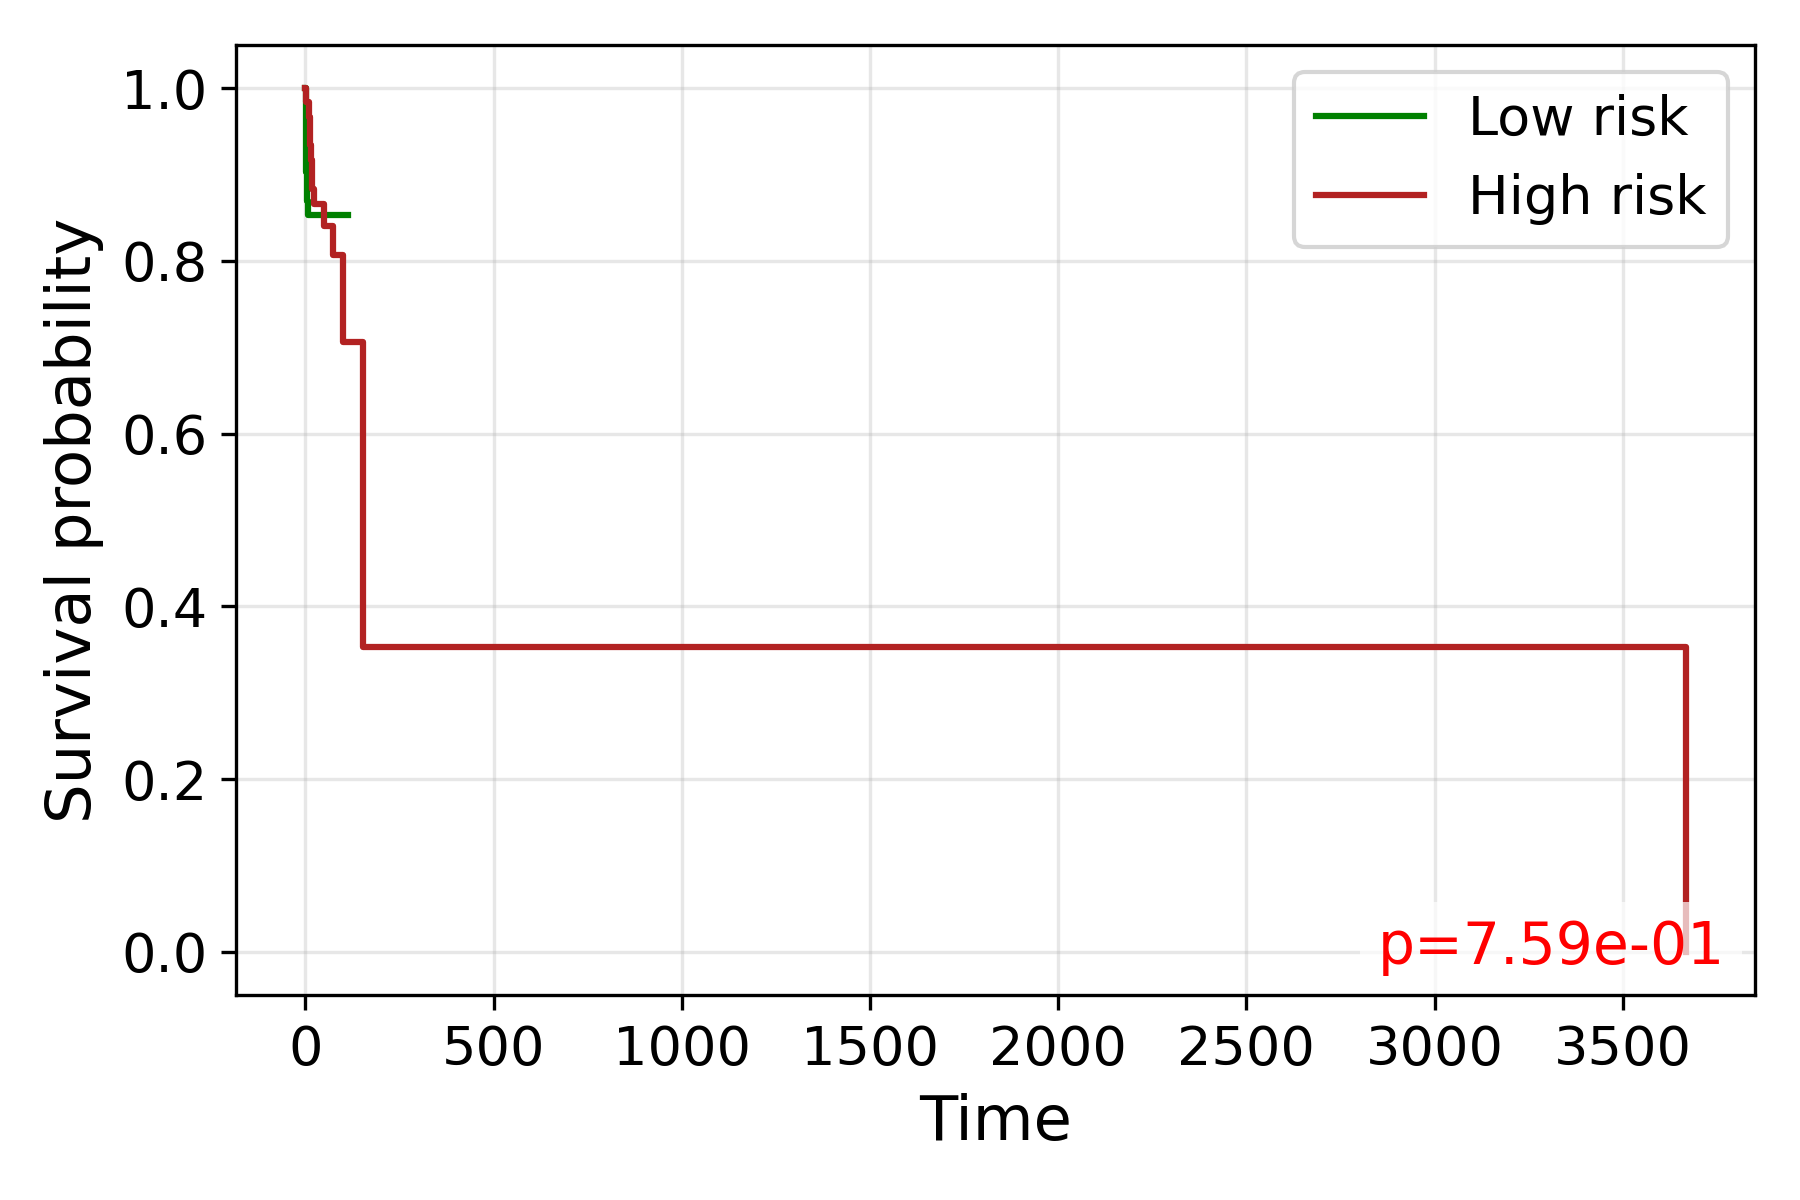

The table this chart was drawn from, first rows:
time, S_low, S_high
0.0, 1.0, 1.0
1.0, 0.9677, 0.9839
2.0, 0.9194, 
3.0, 0.9029, 
4.0, 0.8695, 
5.0, , 0.9839
6.0, 0.8528, 0.9839
7.0, 0.8528, 
9.0, , 0.9672
11.0, , 0.9505
12.0, 0.8528, 0.9338
13.0, 0.8528, 
14.0, 0.8528, 
16.0, , 0.9169
17.0, 0.8528, 0.8999
18.0, 0.8528, 0.8829
19.0, 0.8528, 
20.0, 0.8528, 
22.0, 0.8528, 0.8829
23.0, 0.8528, 0.8656
24.0, 0.8528, 
25.0, 0.8528, 0.8656
26.0, 0.8528, 0.8656
27.0, 0.8528, 0.8656
28.0, , 0.8656
29.0, 0.8528, 
30.0, 0.8528, 0.8656
31.0, 0.8528, 0.8656
32.0, 0.8528, 0.8656
34.0, 0.8528, 
35.0, 0.8528, 0.8656
36.0, 0.8528, 
37.0, 0.8528, 0.8656
38.0, 0.8528, 0.8656
39.0, 0.8528, 0.8656
40.0, 0.8528, 
41.0, 0.8528, 
42.0, , 0.8656
43.0, 0.8528, 
44.0, 0.8528, 
49.0, , 0.8656
50.0, , 0.8401
51.0, , 0.8401
52.0, , 0.8401
55.0, , 0.8401
57.0, 0.8528, 
58.0, , 0.8401
59.0, , 0.8401
62.0, 0.8528, 
63.0, 0.8528, 
64.0, , 0.8401
71.0, , 0.8401
73.0, , 0.8065
75.0, , 0.8065
77.0, , 0.8065
78.0, , 0.8065
79.0, , 0.8065
80.0, 0.8528, 
81.0, , 0.8065
85.0, , 0.8065
... 13 more rows
